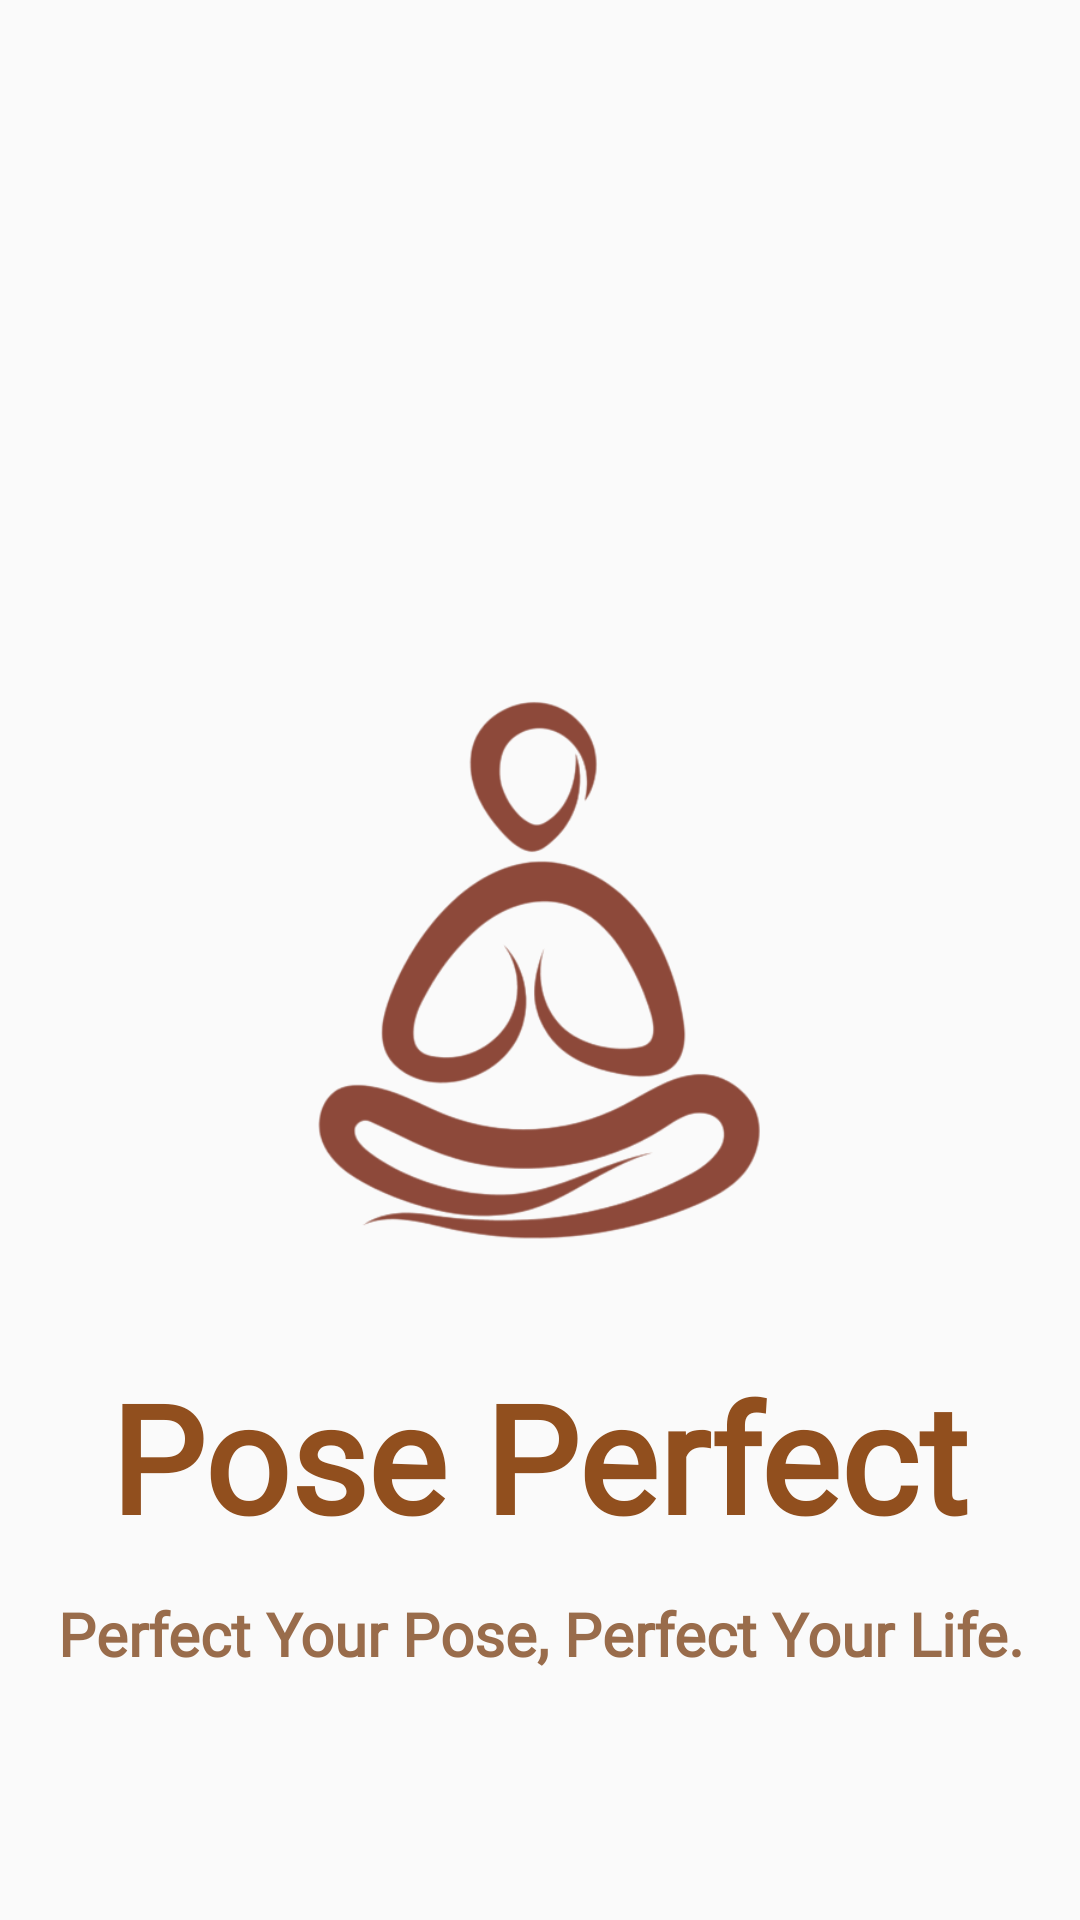

Reconstruct the res/layout file that produces this screen, plus the resources it refers to.
<!-- AndroidManifest.xml: application theme Theme.YogaApp -->
<!-- res/layout/activity_main.xml -->
<?xml version="1.0" encoding="utf-8"?>
<androidx.constraintlayout.widget.ConstraintLayout xmlns:android="http://schemas.android.com/apk/res/android"
    xmlns:app="http://schemas.android.com/apk/res-auto"
    xmlns:tools="http://schemas.android.com/tools"
    android:id="@+id/main"
    android:layout_width="match_parent"
    android:layout_height="match_parent"
    android:background="@drawable/gradient"
    tools:context=".MainActivity">

    <TextView
        android:id="@+id/textView5"
        android:layout_width="wrap_content"
        android:layout_height="wrap_content"
        android:text="" />

    <ImageView
        android:id="@+id/background_image"
        android:layout_width="200dp"
        android:layout_height="200dp"
        android:layout_marginTop="224dp"
        android:tint="#8D493A"
        android:src="@drawable/yoga_bg_two"
        app:layout_constraintEnd_toEndOf="parent"
        app:layout_constraintHorizontal_bias="0.497"
        app:layout_constraintStart_toStartOf="parent"
        app:layout_constraintTop_toTopOf="parent" />

    <TextView
        android:id="@+id/logo_line"
        android:layout_width="wrap_content"
        android:layout_height="wrap_content"
        android:layout_marginTop="28dp"
        android:fontFamily="@font/kaushan_script"
        android:text="@string/logo_name"
        android:textColor="#914F1E"
        android:textSize="50sp"
        android:textStyle="bold"
        app:layout_constraintEnd_toEndOf="parent"
        app:layout_constraintHorizontal_bias="0.496"
        app:layout_constraintStart_toStartOf="parent"
        app:layout_constraintTop_toBottomOf="@+id/background_image"
        tools:ignore="MissingConstraints" />

    <TextView
        android:id="@+id/slogan_line"
        android:layout_width="wrap_content"
        android:layout_height="wrap_content"
        android:layout_marginTop="4dp"
        android:fontFamily="@font/kaushan_script"
        android:text="@string/slogan_name"
        android:textAlignment="center"
        android:textColor="#996C4B"
        android:textSize="20dp"
        android:textStyle="bold"
        app:layout_constraintBottom_toBottomOf="parent"
        app:layout_constraintEnd_toEndOf="parent"
        app:layout_constraintStart_toStartOf="parent"
        app:layout_constraintTop_toBottomOf="@+id/logo_line"
        app:layout_constraintVertical_bias="0.093"
        tools:ignore="MissingConstraints" />

</androidx.constraintlayout.widget.ConstraintLayout>
<!-- resources referenced by this layout -->
<resources>
  <!-- drawable yoga_bg_two: png bitmap (drawable, 98174 bytes) -->
  <string name="logo_name">Pose Perfect</string>
  <string name="slogan_name">Perfect Your Pose, Perfect Your Life.</string>
  <style name="Theme.YogaApp" parent="Base.Theme.YogaApp" />
  <style name="Base.Theme.YogaApp" parent="Theme.AppCompat.Light.NoActionBar">
      </style>
</resources>
